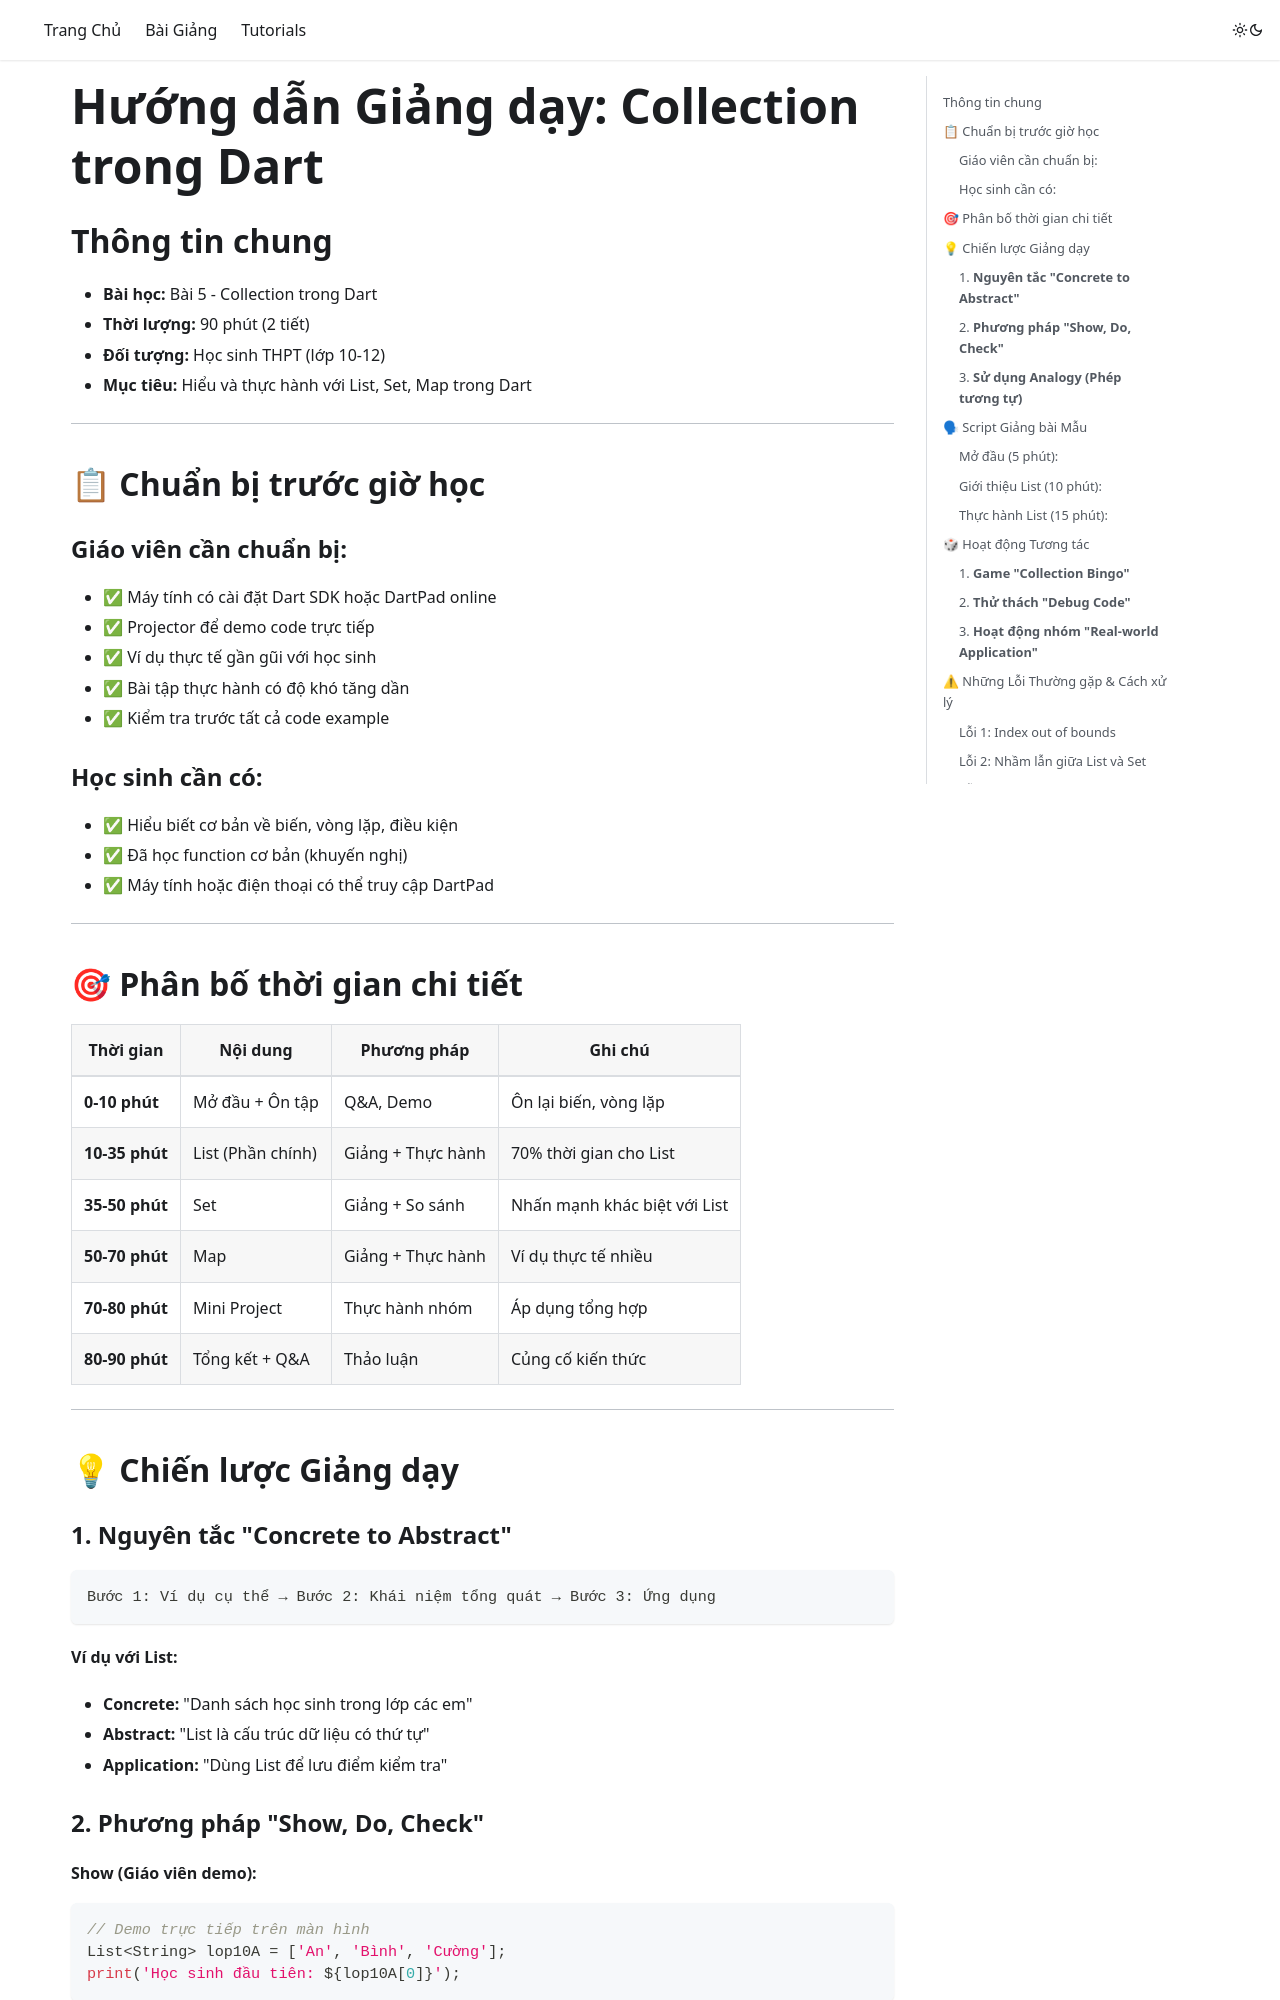

repository: quangvtvp/class-doc · page: lessons/Bai-05-Huong-Dan-Giang-Day/index.html · generator: docusaurus

# Hướng dẫn Giảng dạy: Collection trong Dart

## Thông tin chung

- **Bài học:** Bài 5 - Collection trong Dart
- **Thời lượng:** 90 phút (2 tiết)
- **Đối tượng:** Học sinh THPT (lớp 10-12)
- **Mục tiêu:** Hiểu và thực hành với List, Set, Map trong Dart

---

## 📋 Chuẩn bị trước giờ học

### Giáo viên cần chuẩn bị:

- ✅ Máy tính có cài đặt Dart SDK hoặc DartPad online
- ✅ Projector để demo code trực tiếp
- ✅ Ví dụ thực tế gần gũi với học sinh
- ✅ Bài tập thực hành có độ khó tăng dần
- ✅ Kiểm tra trước tất cả code example

### Học sinh cần có:

- ✅ Hiểu biết cơ bản về biến, vòng lặp, điều kiện
- ✅ Đã học function cơ bản (khuyến nghị)
- ✅ Máy tính hoặc điện thoại có thể truy cập DartPad

---

## 🎯 Phân bố thời gian chi tiết

| Thời gian      | Nội dung          | Phương pháp       | Ghi chú                      |
| -------------- | ----------------- | ----------------- | ---------------------------- |
| **0-10 phút**  | Mở đầu + Ôn tập   | Q&A, Demo         | Ôn lại biến, vòng lặp        |
| **10-35 phút** | List (Phần chính) | Giảng + Thực hành | 70% thời gian cho List       |
| **35-50 phút** | Set               | Giảng + So sánh   | Nhấn mạnh khác biệt với List |
| **50-70 phút** | Map               | Giảng + Thực hành | Ví dụ thực tế nhiều          |
| **70-80 phút** | Mini Project      | Thực hành nhóm    | Áp dụng tổng hợp             |
| **80-90 phút** | Tổng kết + Q&A    | Thảo luận         | Củng cố kiến thức            |

---

## 💡 Chiến lược Giảng dạy

### 1. **Nguyên tắc "Concrete to Abstract"**

```
Bước 1: Ví dụ cụ thể → Bước 2: Khái niệm tổng quát → Bước 3: Ứng dụng
```

**Ví dụ với List:**

- **Concrete:** "Danh sách học sinh trong lớp các em"
- **Abstract:** "List là cấu trúc dữ liệu có thứ tự"
- **Application:** "Dùng List để lưu điểm kiểm tra"
